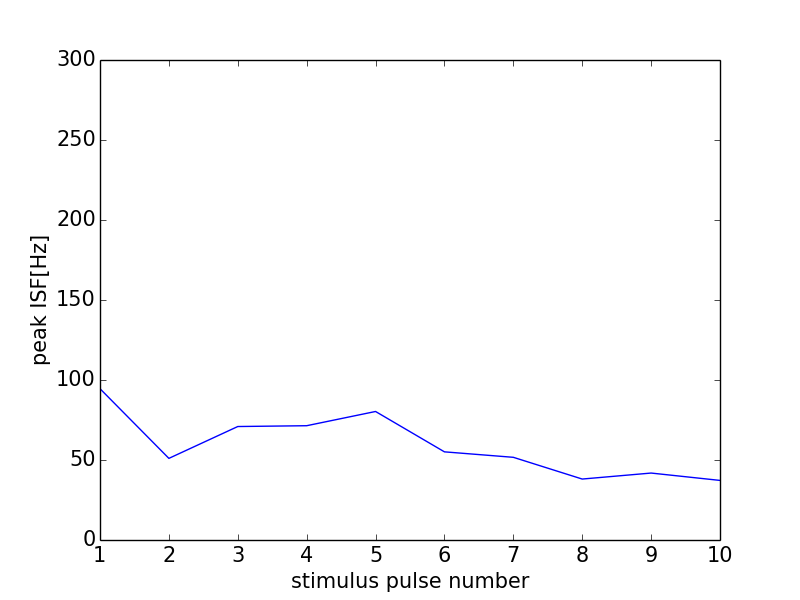

The file beside this chart, header and first rows:
0, 0.0
0, 0
1, 94.56
2, 51.02
3, 70.92
4, 71.43
5, 80.32
6, 55.1
7, 51.68
8, 38.1
9, 41.84
10, 37.24
11, 0
